Run: headless pygame with SDL's dummy video driver; simulated clock (each Clock.tick advances the game by its frame time, no real sleeping); random seed 0; keys injected as events and as key.get_pressed() state; no mouse input.
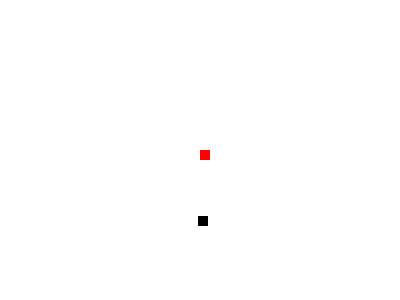
Frame 1 of 2 · flips 1–60 · no input
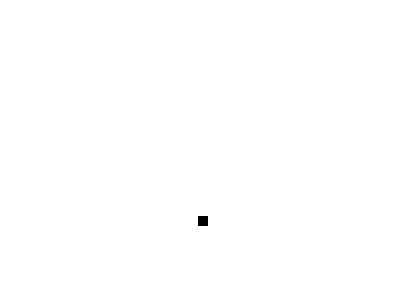
Frame 2 of 2 · flips 61–180 · tapped SPACE, RETURN · held RIGHT (→), D (game ended)

The pygame program that drew these frames:

import pygame
import random

pygame.init()
disx = 400
disy = 300
dis = pygame.display.set_mode((disx,disy))
pygame.display.set_caption('Snake AI Bro')

red = (255, 0, 0)
blue = (0, 0, 255)
black = (0, 0, 0)
white = (255, 255, 255)

# Starting pos for snake
x1 = disx / 2
y1 = disy / 2
# Randomly place food
x2 = random.randrange(1, disx)
y2 = random.randrange(1, disy)

#to move the snake on key press
x_change = 0
y_change = 0

clock = pygame.time.Clock()

game_over = False
while not game_over:
    for event in pygame.event.get():
        if event.type == pygame.QUIT:
            game_over = True
        if event.type == pygame.KEYDOWN: #Moves the snake UP DOWN LEFT or RIGHT on key press
            if event.key == pygame.K_LEFT or event.key == pygame.K_a:
                x_change = -10
                y_change = 0
            if event.key == pygame.K_RIGHT or event.key == pygame.K_d:
                x_change = 10
                y_change = 0
            if event.key == pygame.K_UP or event.key == pygame.K_w:
                y_change = -10
                x_change = 0
            if event.key == pygame.K_DOWN or event.key == pygame.K_s:
                y_change = 10
                x_change = 0
    x1 += x_change
    y1 += y_change

    #Out of Bounds
    if x1 >= disx or x1 < 0:
        game_over = True
    if y1 >= disy or y1 < 0:
        game_over = True

    #Eat food and increase snake size
    #if x1 == x2 and y1 == y2:

    dis.fill(white)
    pygame.draw.rect(dis,red, [x1, y1, 10, 10])
    pygame.draw.rect(dis,black, [x2, y2, 10, 10])
    pygame.display.update()
    clock.tick(20)
pygame.quit()
quit()
